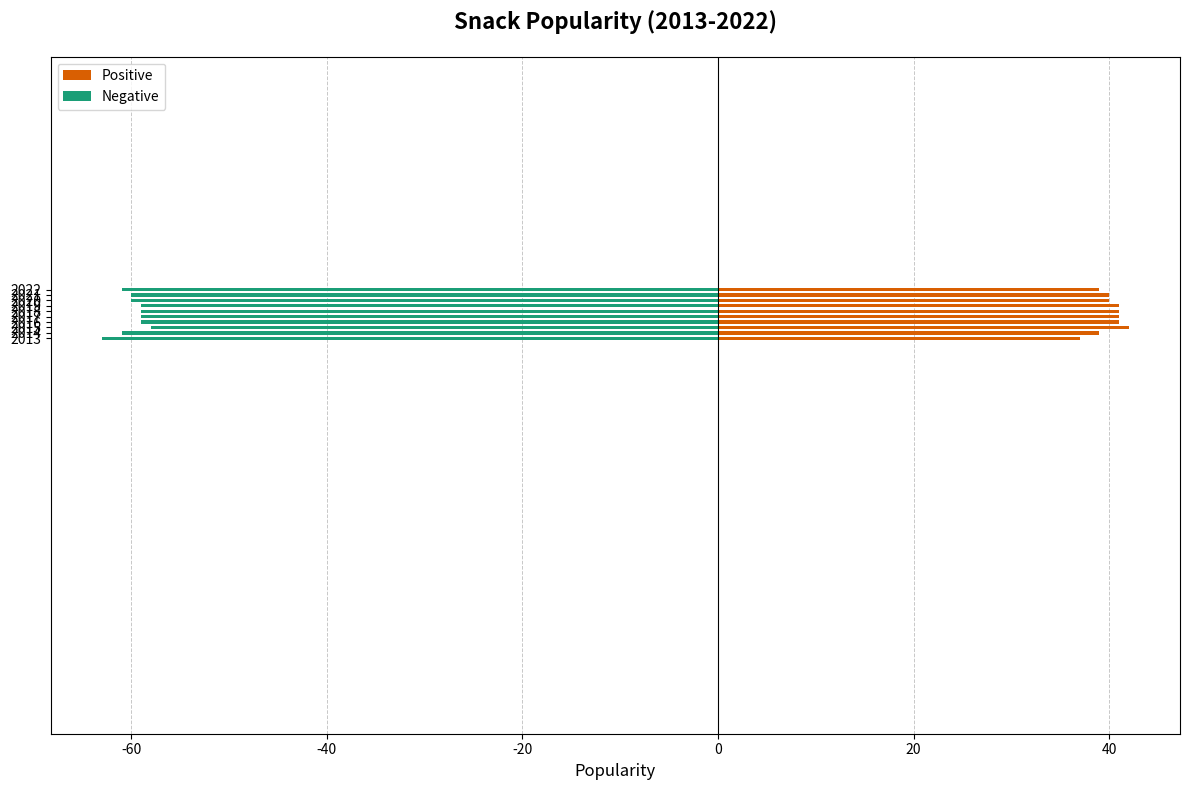

Source code (Python):
import matplotlib.pyplot as plt
import numpy as np

years = np.array(['2013', '2014', '2015', '2016', '2017', '2018', '2019', '2020', '2021', '2022'])

chip_popularity = np.array([25, 26, 28, 27, 26, 25, 24, 23, 22, 20])
cookie_popularity = np.array([20, 19, 18, 20, 21, 22, 23, 24, 25, 25])
fruit_popularity = np.array([15, 16, 17, 18, 19, 20, 21, 22, 23, 25])
nut_popularity = np.array([12, 13, 14, 14, 15, 16, 17, 17, 18, 19])
candy_popularity = np.array([28, 26, 23, 21, 19, 17, 15, 14, 12, 11])

positive_snacks = chip_popularity + nut_popularity
negative_snacks = candy_popularity + cookie_popularity + fruit_popularity

fig, ax = plt.subplots(figsize=(12, 8))

bar_width = 0.6
positions = np.arange(len(years))

colors = ['#d95f02', '#1b9e77']

ax.barh(positions, positive_snacks, height=bar_width, label='Positive', color=colors[0])
ax.barh(positions, -negative_snacks, height=bar_width, label='Negative', color=colors[1])

ax.set_yticks(positions)
ax.set_yticklabels(years)
ax.set_ylim(-max(negative_snacks) - 10, max(positive_snacks) + 10)
ax.set_xlabel('Popularity', fontsize=12)
ax.set_title('Snack Popularity (2013-2022)', fontsize=16, fontweight='bold', pad=20)

ax.axvline(x=0, color='black', linewidth=0.8)

handles, labels = ax.get_legend_handles_labels()
ax.legend(handles, labels, fontsize=10, loc='upper left')

ax.xaxis.grid(True, linestyle='--', linewidth=0.7, alpha=0.7)
ax.set_axisbelow(True)

plt.tight_layout()
plt.show()
